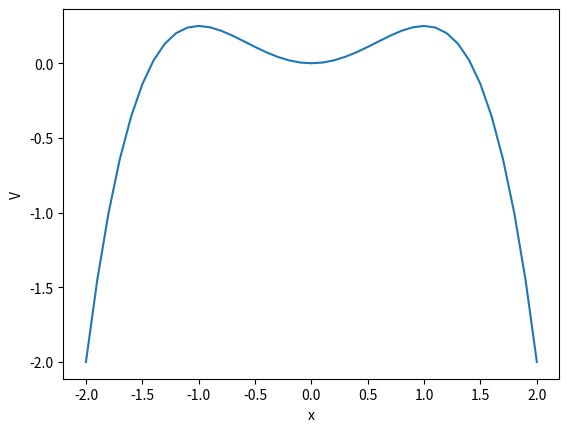

The script that saved this image: (Note: this script raises an exception after producing the figure.)
%matplotlib inline

import numpy as np
import matplotlib.pyplot as plt
import math

x0= -2.0
xn = 2.1
Deltax = 0.1
alpha = 1.0
k = 1.0
#set up arrays
x = np.arange(x0,xn,Deltax)
n = np.size(x)
V = np.zeros(n)
V = 0.5*k*x*x-0.25*k*(x**4)/(alpha*alpha)
plt.plot(x, V)
plt.xlabel("x")
plt.ylabel("V")
plt.show()

# Exercise 6, hw4, smarter way with declaration of vx, vy, x and y
# Here we have added a normal force from the ground
# Common imports
import numpy as np
import pandas as pd
from math import *
import matplotlib.pyplot as plt
import os

# Where to save the figures and data files
PROJECT_ROOT_DIR = "Results"
FIGURE_ID = "Results/FigureFiles"
DATA_ID = "DataFiles/"

if not os.path.exists(PROJECT_ROOT_DIR):
    os.mkdir(PROJECT_ROOT_DIR)

if not os.path.exists(FIGURE_ID):
    os.makedirs(FIGURE_ID)

if not os.path.exists(DATA_ID):
    os.makedirs(DATA_ID)

def image_path(fig_id):
    return os.path.join(FIGURE_ID, fig_id)

def data_path(dat_id):
    return os.path.join(DATA_ID, dat_id)

def save_fig(fig_id):
    plt.savefig(image_path(fig_id) + ".png", format='png')


from pylab import plt, mpl
plt.style.use('seaborn')
mpl.rcParams['font.family'] = 'serif'

# Define constants
g = 9.80655 #in m/s^2
D = 0.0245 # in mass/length, kg/m
m = 0.2 # in kg
R = 0.1 # in meters
k = 1000.0 # in mass/time^2
# Define Gravitational force as a vector in x and y, zero x component
G = -m*g*np.array([0.0,1])
DeltaT = 0.001
#set up arrays 
tfinal = 15.0
n = ceil(tfinal/DeltaT)
# set up arrays for t, v, and r, the latter contain the x and y comps
t = np.zeros(n)
v = np.zeros((n,2))
r = np.zeros((n,2))
# Initial conditions
r0 = np.array([0.0,2.0])
v0 = np.array([10.0,10.0])
r[0] = r0
v[0] = v0
# Start integrating using Euler's method
for i in range(n-1):
    # Set up forces, air resistance FD
    if ( r[i,1] < R):
        N = k*(R-r[i,1])*np.array([0,1])
    else:
        N = np.array([0,0])
    vabs = sqrt(sum(v[i]*v[i]))
    FD = -D*v[i]*vabs
    Fnet = FD+G+N
    a = Fnet/m
    # update velocity, time and position
    v[i+1] = v[i] + DeltaT*a
    r[i+1] = r[i] + DeltaT*v[i]
    t[i+1] = t[i] + DeltaT

fig, ax = plt.subplots()
ax.set_xlim(0, tfinal)
ax.set_ylabel('y[m]')
ax.set_xlabel('x[m]')
ax.plot(r[:,0], r[:,1])
fig.tight_layout()
save_fig("BouncingBallEuler")
plt.show()